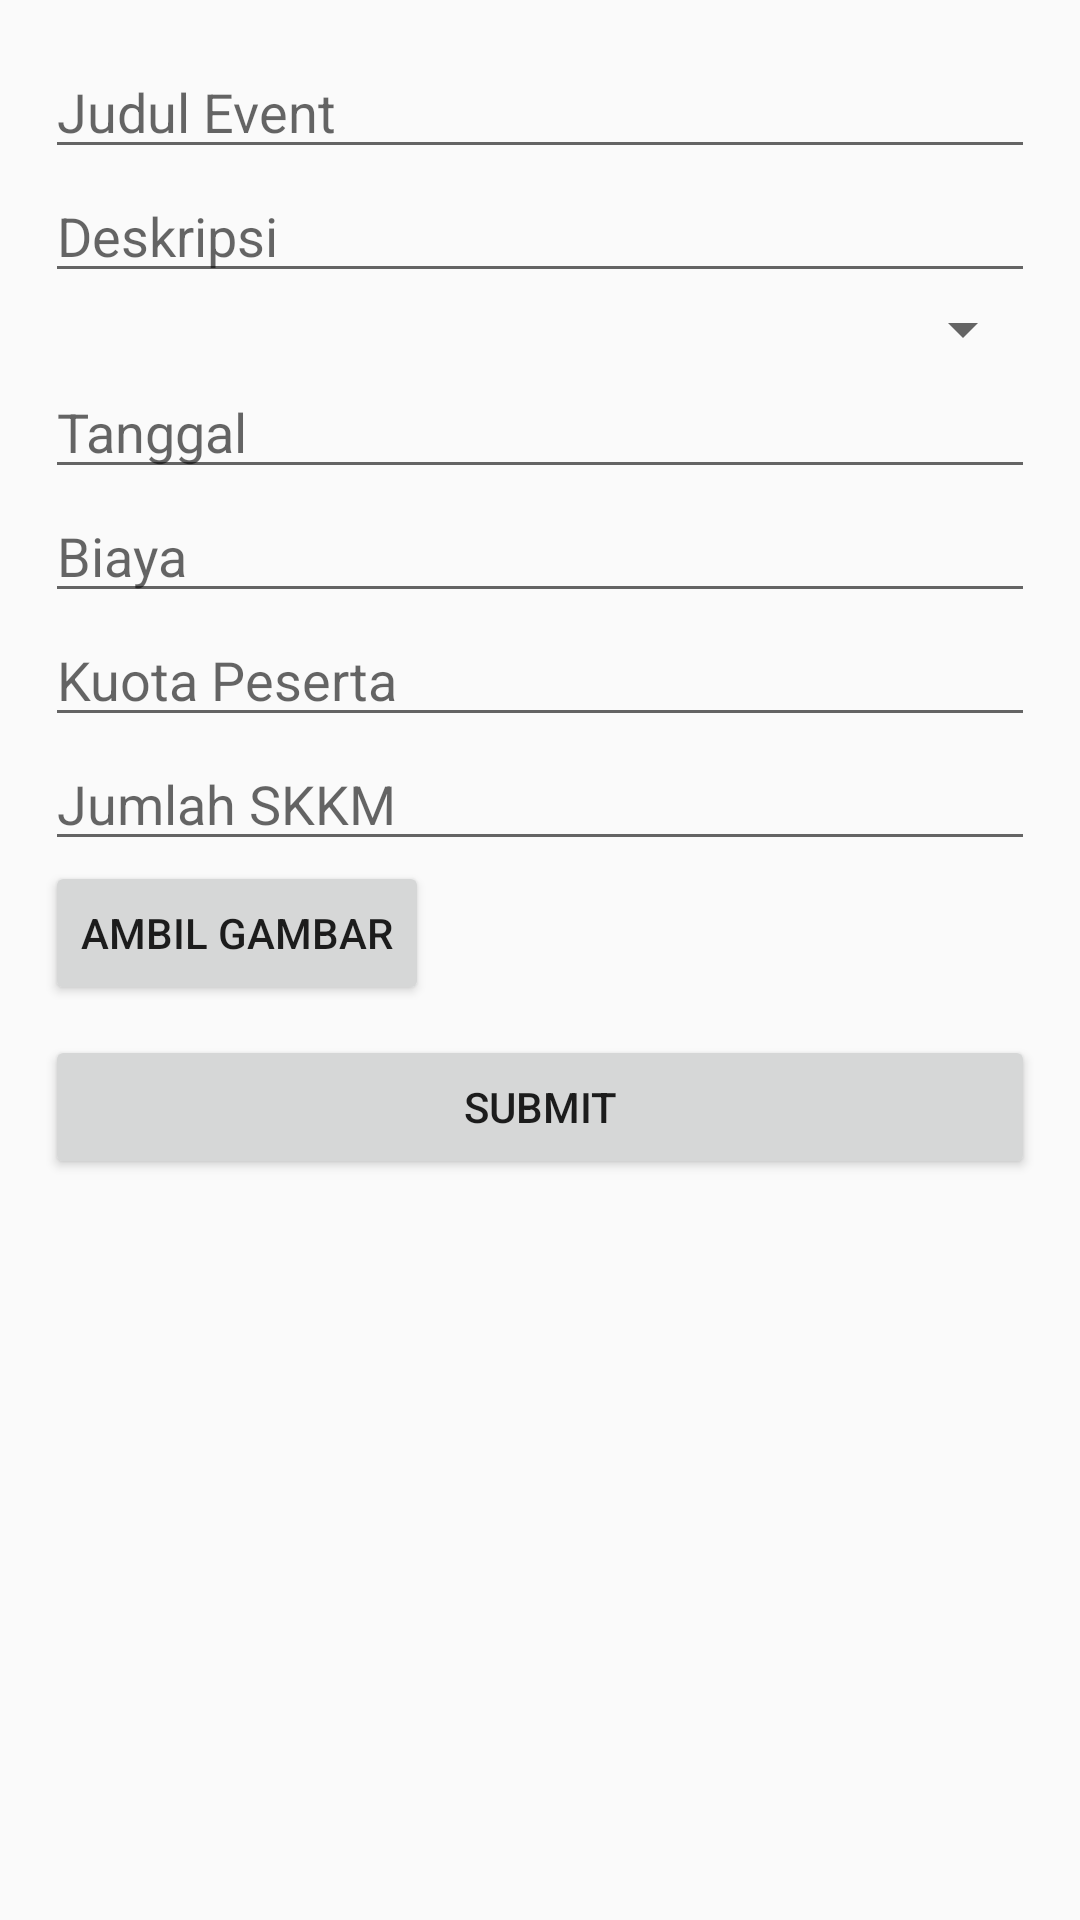

This screen was rendered from an Android layout file. Write that file and the resources it references.
<!-- AndroidManifest.xml: application theme AppTheme -->
<!-- res/layout/fragment_adm_event.xml -->
<?xml version="1.0" encoding="utf-8"?>
<RelativeLayout xmlns:android="http://schemas.android.com/apk/res/android"
             xmlns:tools="http://schemas.android.com/tools"
             android:layout_width="match_parent"
             android:layout_height="match_parent"
             tools:context=".feature.admin.nextEvent.AdminEventFragment">

    
  
    <LinearLayout
        android:layout_width="match_parent"
        android:layout_height="wrap_content"
        android:layout_margin="15dp"
        android:orientation="vertical">

        <EditText
            android:id="@+id/EdTitle"
            android:layout_width="match_parent"
            android:layout_height="wrap_content"
            android:hint="Judul Event"/>
        <EditText
            android:id="@+id/EdDesc"
            android:layout_width="match_parent"
            android:layout_height="wrap_content"
            android:hint="Deskripsi"/>

        <Spinner
            android:id="@+id/SpPenyelenggara"
            android:layout_width="match_parent"
            android:layout_height="wrap_content">
        </Spinner>
        <EditText
            android:id="@+id/EdDate"
            android:layout_width="match_parent"
            android:layout_height="wrap_content"
            android:ems="10"
            android:hint="Tanggal"
            android:focusable="false"
            android:inputType="date"/>
        <EditText
            android:id="@+id/EdBiaya"
            android:layout_width="match_parent"
            android:layout_height="wrap_content"
            android:hint="Biaya"/>
        <EditText
            android:id="@+id/Edkuota"
            android:layout_width="match_parent"
            android:layout_height="wrap_content"
            android:hint="Kuota Peserta"
            android:inputType="number"/>
        <EditText
            android:id="@+id/EdSkkm"
            android:layout_width="match_parent"
            android:layout_height="wrap_content"
            android:hint="Jumlah SKKM"
            android:inputType="number"/>
        <Button
            android:id="@+id/BtnUpImgEvent"
            android:layout_width="wrap_content"
            android:layout_height="wrap_content"
            android:text="Ambil gambar"/>
        <Button
            android:id="@+id/BtnSubmit"
            android:layout_width="match_parent"
            android:layout_height="wrap_content"
            android:layout_marginTop="10dp"
            android:text="Submit"/>

    </LinearLayout>

</RelativeLayout>
<!-- resources referenced by this layout -->
<resources>
  <string name="title_EventBaru">Event Mendatang</string>
  <style name="AppTheme" parent="Theme.AppCompat.Light.DarkActionBar">
          
          <item name="colorPrimary">@color/colorPrimary</item>
          <item name="colorPrimaryDark">@color/colorPrimaryDark</item>
          <item name="colorAccent">@color/colorAccent</item>
      </style>
  <color name="colorPrimary">#92B6F9</color>
  <color name="colorPrimaryDark">#3827B3</color>
  <color name="colorAccent">#6B17A1</color>
</resources>
